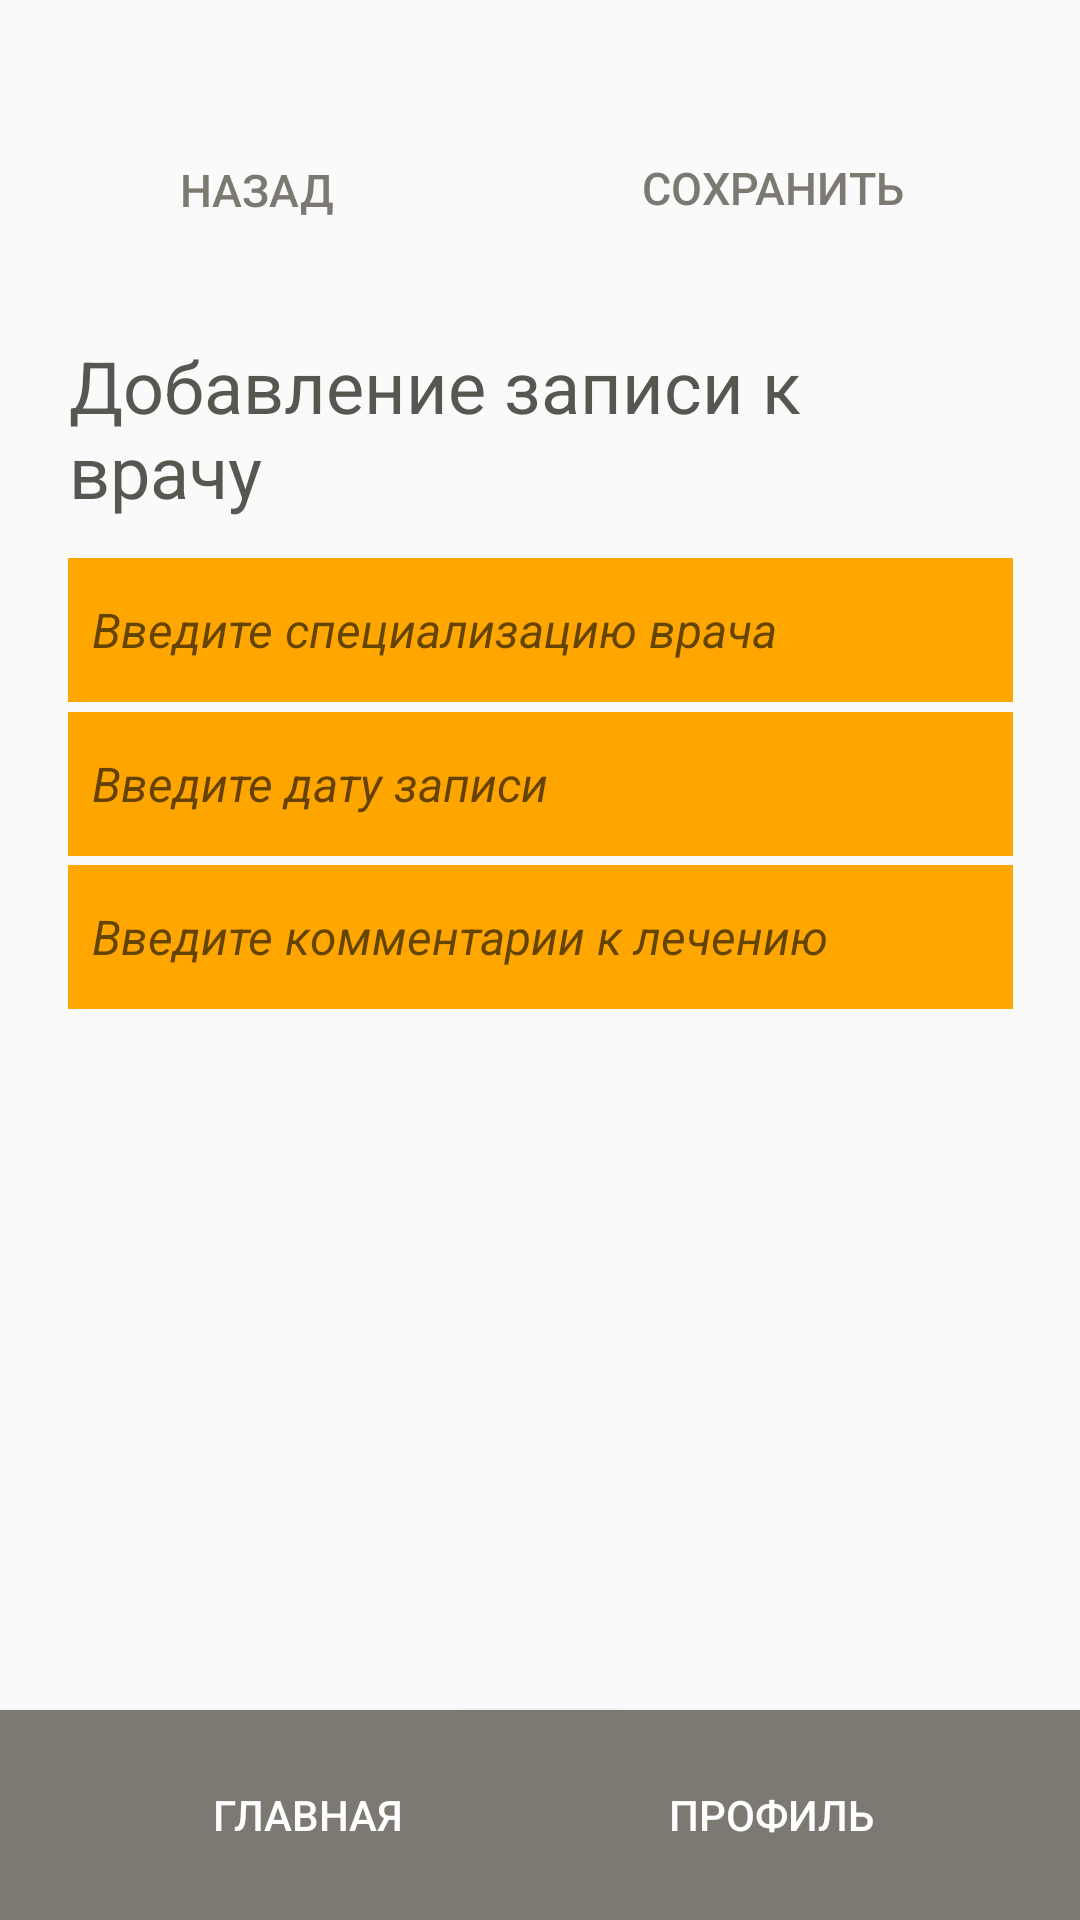

Write the Android layout XML for this screen, with the resource values it uses.
<!-- AndroidManifest.xml: application theme Theme.MyHealth -->
<!-- res/layout/activity_add_appointment.xml -->
<?xml version="1.0" encoding="utf-8"?>
<androidx.constraintlayout.widget.ConstraintLayout xmlns:android="http://schemas.android.com/apk/res/android"
    xmlns:app="http://schemas.android.com/apk/res-auto"
    xmlns:tools="http://schemas.android.com/tools"
    android:layout_width="match_parent"
    android:layout_height="match_parent"
    tools:layout_editor_absoluteX="0dp"
    tools:layout_editor_absoluteY="76dp">

    <Button
        android:id="@+id/saveButton"
        android:layout_width="180dp"
        android:layout_height="40dp"
        android:background="#00FFFFFF"
        android:text="Сохранить"
        android:textColor="#7C7972"
        android:textSize="15sp"
        app:barrierMargin="@dimen/material_emphasis_high_type"
        app:layout_constraintBottom_toBottomOf="parent"
        app:layout_constraintEnd_toEndOf="parent"
        app:layout_constraintHorizontal_bias="0.93"
        app:layout_constraintStart_toStartOf="parent"
        app:layout_constraintTop_toTopOf="parent"
        app:layout_constraintVertical_bias="0.071"
        tools:ignore="TouchTargetSizeCheck" />

    <ImageView
        android:id="@+id/backImage"
        android:layout_width="40dp"
        android:layout_height="40dp"
        app:layout_constraintBottom_toBottomOf="parent"
        app:layout_constraintEnd_toEndOf="parent"
        app:layout_constraintHorizontal_bias="0.043"
        app:layout_constraintStart_toStartOf="parent"
        app:layout_constraintTop_toTopOf="parent"
        app:layout_constraintVertical_bias="0.074"
        app:srcCompat="@drawable/backbutton"
        tools:ignore="MissingConstraints" />

    <ImageView
        android:id="@+id/saveImage"
        android:layout_width="40dp"
        android:layout_height="40dp"
        app:layout_constraintBottom_toBottomOf="parent"
        app:layout_constraintEnd_toEndOf="parent"
        app:layout_constraintHorizontal_bias="0.956"
        app:layout_constraintStart_toStartOf="parent"
        app:layout_constraintTop_toTopOf="parent"
        app:layout_constraintVertical_bias="0.074"
        app:srcCompat="@drawable/savebutton" />

    <Button
        android:id="@+id/backButton"
        android:layout_width="130dp"
        android:layout_height="40dp"
        android:background="#00FFFFFF"
        android:shadowColor="#00FFFFFF"
        android:text="    Назад"
        android:textColor="#7C7972"
        android:textSize="15sp"
        app:layout_constraintBottom_toBottomOf="parent"
        app:layout_constraintEnd_toEndOf="parent"
        app:layout_constraintHorizontal_bias="0.056"
        app:layout_constraintStart_toStartOf="parent"
        app:layout_constraintTop_toTopOf="parent"
        app:layout_constraintVertical_bias="0.072"
        tools:ignore="TouchTargetSizeCheck" />

    <Button
        android:id="@+id/mainButton"
        android:layout_width="205.5dp"
        android:layout_height="70dp"
        android:background="#7C7972"
        android:text="Главная"
        android:textColor="#FFFFFF"
        app:layout_constraintBottom_toBottomOf="parent"
        app:layout_constraintEnd_toEndOf="parent"
        app:layout_constraintHorizontal_bias="0.0"
        app:layout_constraintStart_toStartOf="parent"
        app:layout_constraintTop_toTopOf="parent"
        app:layout_constraintVertical_bias="1.0"
        tools:ignore="TextContrastCheck" />

    <Button
        android:id="@+id/profileButton"
        android:layout_width="205.5dp"
        android:layout_height="70dp"
        android:background="#7C7972"
        android:text="Профиль"
        android:textColor="#FFFFFF"
        app:layout_constraintBottom_toBottomOf="parent"
        app:layout_constraintEnd_toEndOf="parent"
        app:layout_constraintHorizontal_bias="1.0"
        app:layout_constraintStart_toStartOf="parent"
        app:layout_constraintTop_toTopOf="parent"
        app:layout_constraintVertical_bias="1.0"
        tools:ignore="TextContrastCheck" />

    <EditText
        android:id="@+id/doctorEnter"
        android:layout_width="315dp"
        android:layout_height="48dp"
        android:background="#FFA500"
        android:ems="10"
        android:hint="  Введите специализацию врача"
        android:inputType="text"
        android:layerType="software"
        android:textColor="#000000"
        android:textSize="16sp"
        android:textStyle="italic"
        android:typeface="sans"
        app:layout_constraintBottom_toBottomOf="parent"
        app:layout_constraintEnd_toEndOf="parent"
        app:layout_constraintStart_toStartOf="parent"
        app:layout_constraintTop_toTopOf="parent"
        app:layout_constraintVertical_bias="0.314" />

    <EditText
        android:id="@+id/doctorCommentEnter"
        android:layout_width="315dp"
        android:layout_height="48dp"
        android:background="#FFA500"
        android:ems="10"
        android:hint="  Введите комментарии к лечению"
        android:inputType="text"
        android:layerType="software"
        android:textColor="#000000"
        android:textSize="16sp"
        android:textStyle="italic"
        android:typeface="sans"
        app:layout_constraintBottom_toBottomOf="parent"
        app:layout_constraintEnd_toEndOf="parent"
        app:layout_constraintStart_toStartOf="parent"
        app:layout_constraintTop_toTopOf="parent"
        app:layout_constraintVertical_bias="0.487" />

    <TextView
        android:id="@+id/addText"
        android:layout_width="314dp"
        android:layout_height="81dp"
        android:layerType="software"
        android:text="Добавление записи к врачу"
        android:textColor="#575651"
        android:textSize="24sp"
        android:typeface="sans"
        app:layout_constraintBottom_toBottomOf="parent"
        app:layout_constraintEnd_toEndOf="parent"
        app:layout_constraintStart_toStartOf="parent"
        app:layout_constraintTop_toTopOf="parent"
        app:layout_constraintVertical_bias="0.201" />

    <EditText
        android:id="@+id/dateDoctorEnter"
        android:layout_width="315dp"
        android:layout_height="48dp"
        android:background="#FFA500"
        android:hint="  Введите дату записи"
        android:inputType="date"
        android:textSize="16sp"
        android:textStyle="italic"
        app:layout_constraintBottom_toBottomOf="parent"
        app:layout_constraintEnd_toEndOf="parent"
        app:layout_constraintStart_toStartOf="parent"
        app:layout_constraintTop_toTopOf="parent"
        app:layout_constraintVertical_bias="0.401" />


</androidx.constraintlayout.widget.ConstraintLayout>
<!-- resources referenced by this layout -->
<resources>
  <style name="Theme.MyHealth" parent="Theme.AppCompat.Light.NoActionBar">
  
      </style>
</resources>
